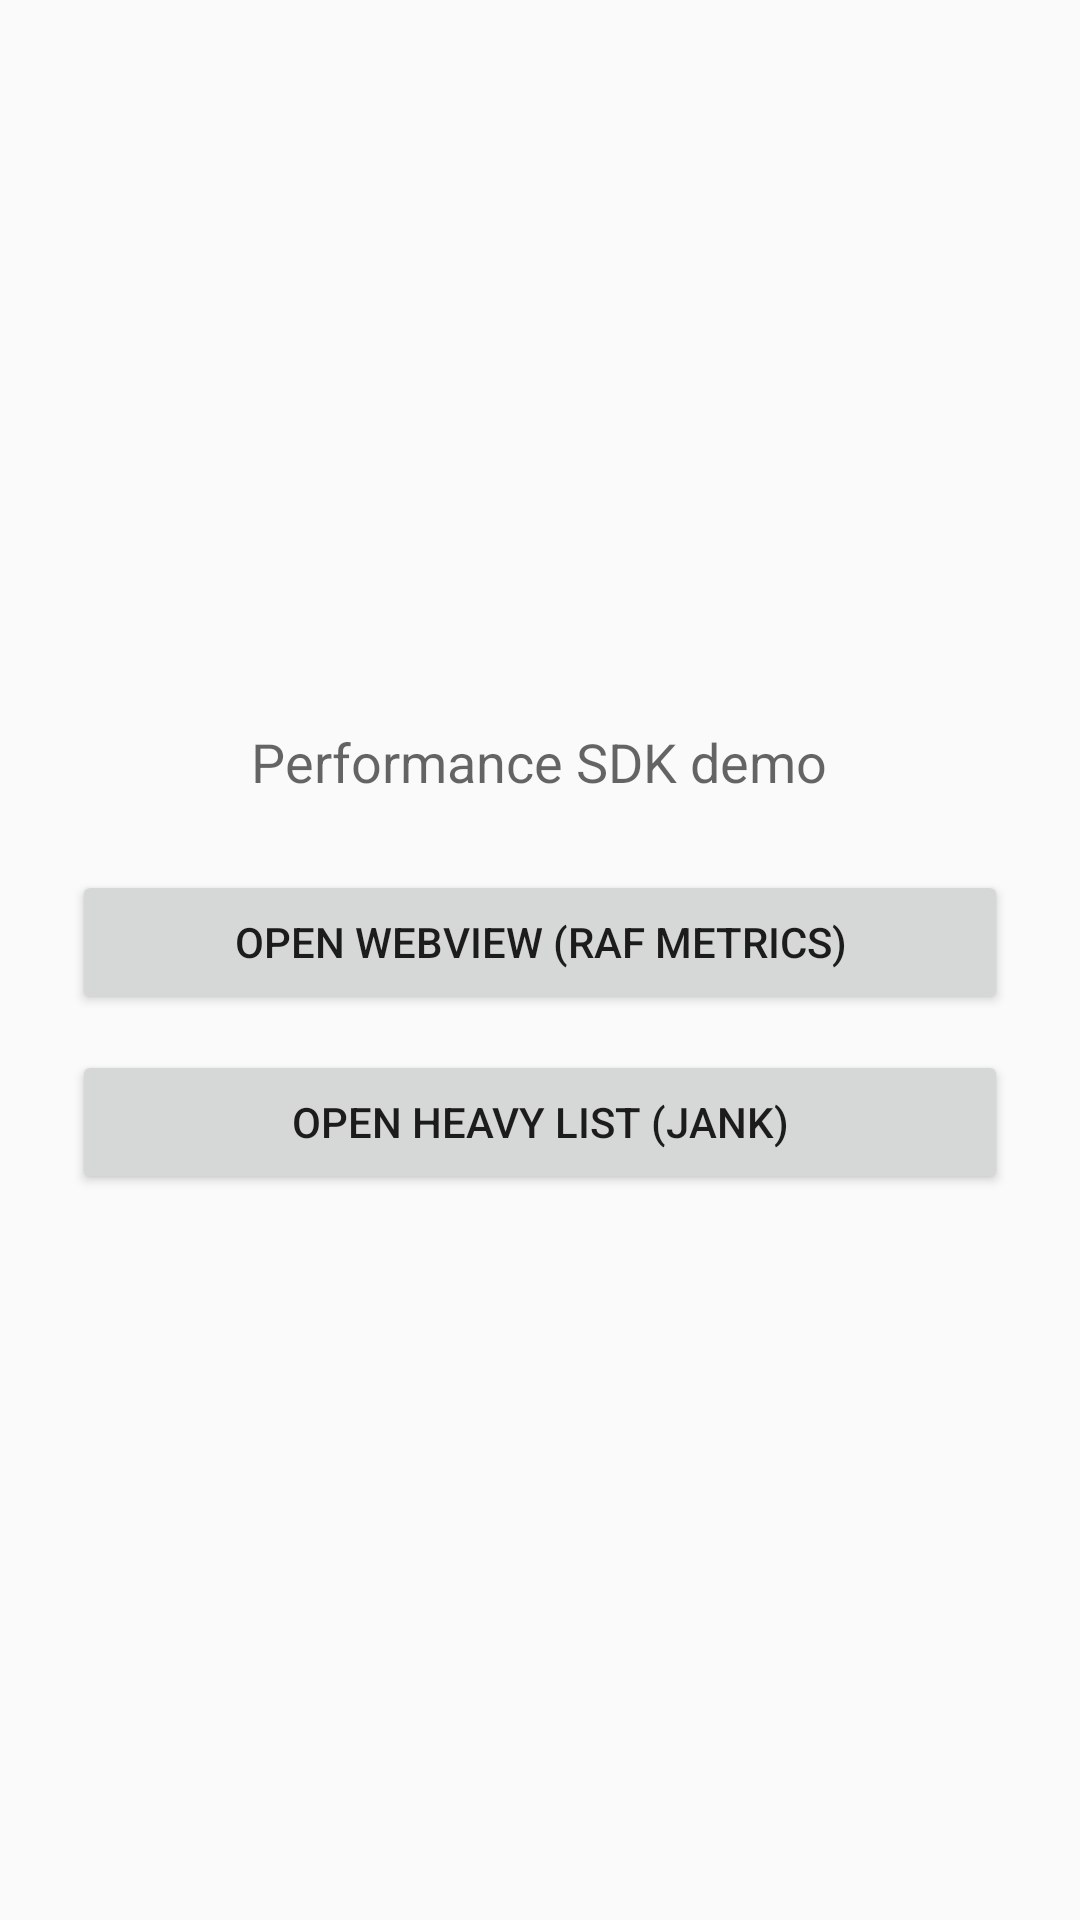

The Android layout XML behind this screen, and the referenced resources:
<!-- AndroidManifest.xml: application theme Theme.PerformanceSample -->
<!-- res/layout/activity_main.xml -->
<?xml version="1.0" encoding="utf-8"?>
<LinearLayout xmlns:android="http://schemas.android.com/apk/res/android"
    android:layout_width="match_parent"
    android:layout_height="match_parent"
    android:fitsSystemWindows="true"
    android:gravity="center"
    android:orientation="vertical"
    android:padding="24dp">

    <TextView
        android:layout_width="wrap_content"
        android:layout_height="wrap_content"
        android:layout_marginBottom="24dp"
        android:text="@string/main_title"
        android:textAppearance="?android:attr/textAppearanceMedium" />

    <Button
        android:id="@+id/btnWeb"
        android:layout_width="match_parent"
        android:layout_height="wrap_content"
        android:text="@string/open_webview" />

    <Button
        android:id="@+id/btnJankList"
        android:layout_width="match_parent"
        android:layout_height="wrap_content"
        android:layout_marginTop="12dp"
        android:text="@string/open_jank_list" />
</LinearLayout>
<!-- resources referenced by this layout -->
<resources>
  <string name="main_title">Performance SDK demo</string>
  <string name="open_jank_list">Open heavy list (jank)</string>
  <string name="open_webview">Open WebView (rAF metrics)</string>
  <style name="Theme.PerformanceSample" parent="Theme.AppCompat.Light.NoActionBar" />
</resources>
